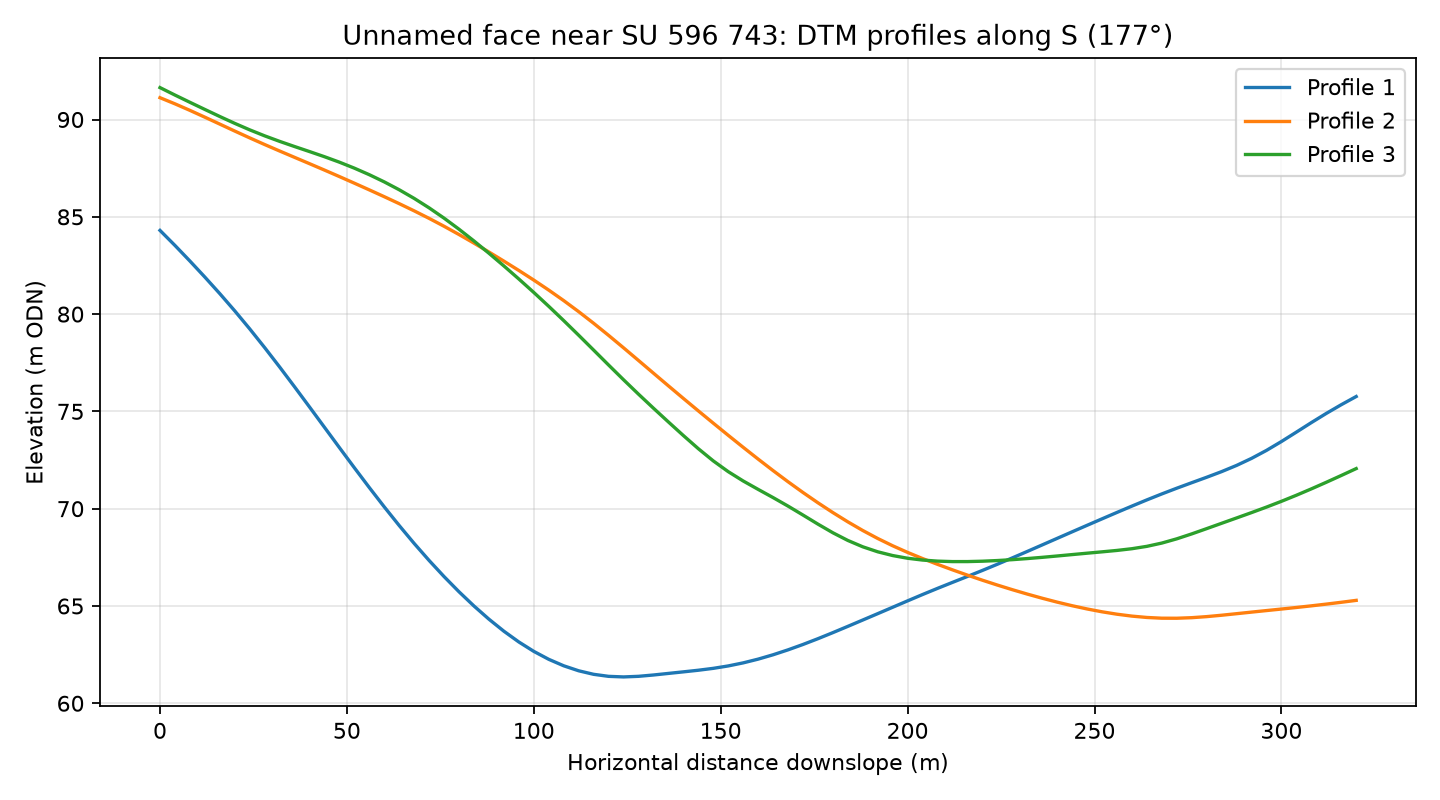

Values plotted in this chart, from the file beside it:
profile, distance_m, elevation_m
1, 0.0, 84.3
1, 4.0, 83.53
1, 8.0, 82.73
1, 12.0, 81.9
1, 16.0, 81.05
1, 20.0, 80.17
1, 24.0, 79.24
1, 28.0, 78.28
1, 32.0, 77.28
1, 36.0, 76.26
1, 40.0, 75.23
1, 44.0, 74.18
1, 48.0, 73.14
1, 52.0, 72.1
1, 56.0, 71.08
1, 60.0, 70.09
1, 64.0, 69.13
1, 68.0, 68.21
1, 72.0, 67.34
1, 76.0, 66.51
1, 80.0, 65.73
1, 84.0, 65
1, 88.0, 64.32
1, 92.0, 63.7
1, 96.0, 63.15
1, 100.0, 62.67
1, 104.0, 62.26
1, 108.0, 61.93
1, 112.0, 61.67
1, 116.0, 61.49
1, 120.0, 61.38
1, 124.0, 61.35
1, 128.0, 61.38
1, 132.0, 61.45
1, 136.0, 61.53
1, 140.0, 61.61
1, 144.0, 61.7
1, 148.0, 61.79
1, 152.0, 61.92
1, 156.0, 62.08
1, 160.0, 62.27
1, 164.0, 62.49
1, 168.0, 62.74
1, 172.0, 63.02
1, 176.0, 63.32
1, 180.0, 63.63
1, 184.0, 63.95
1, 188.0, 64.28
1, 192.0, 64.61
1, 196.0, 64.93
1, 200.0, 65.26
1, 204.0, 65.59
1, 208.0, 65.9
1, 212.0, 66.21
1, 216.0, 66.52
1, 220.0, 66.83
1, 224.0, 67.14
1, 228.0, 67.47
1, 232.0, 67.8
1, 236.0, 68.14
... 183 more rows
